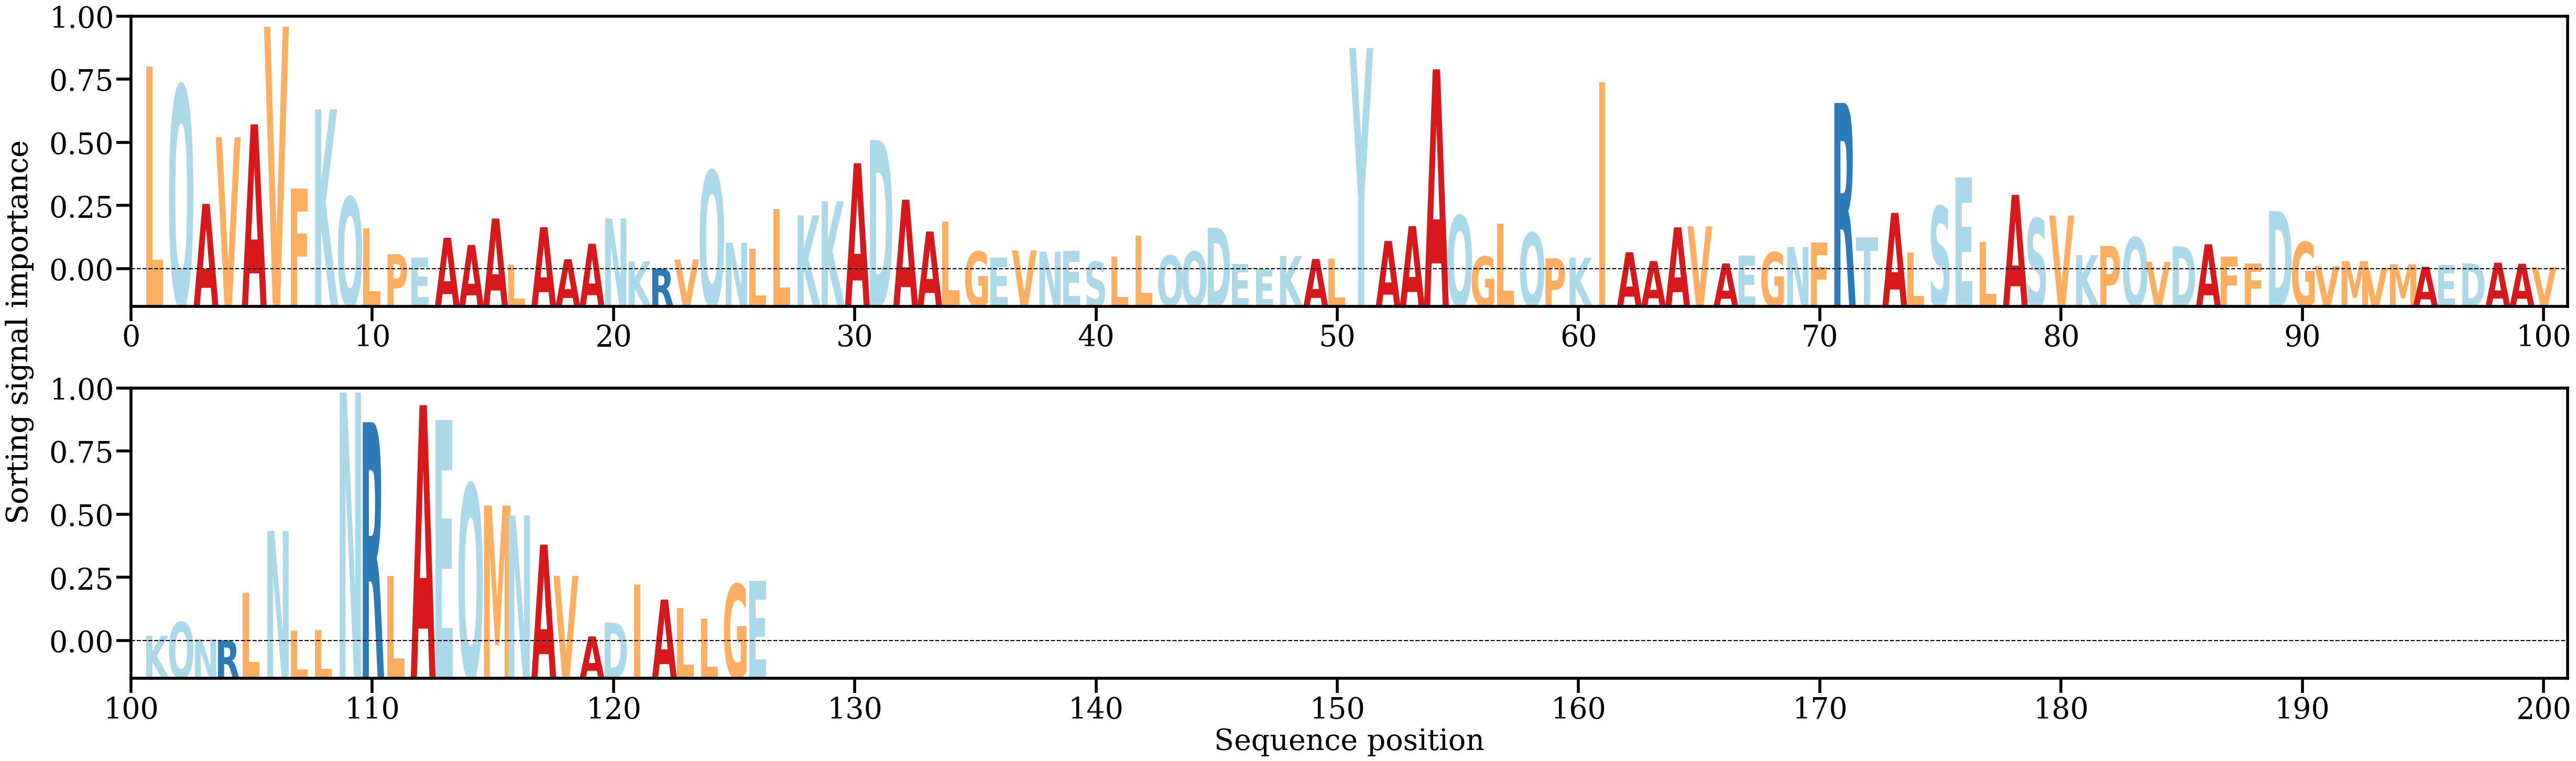

The table this chart was drawn from, first rows:
AA, Alpha
L, [0.03044988]
Q, [0.0275881]
A, [0.00989038]
V, [0.01989156]
A, [0.02180379]
V, [0.03644368]
F, [0.0121708]
K, [0.02405578]
Q, [0.01088019]
L, [0.00621577]
P, [0.00235179]
E, [0.00182172]
A, [0.0048117]
A, [0.00373636]
A, [0.00768303]
L, [0.00080841]
A, [0.00639715]
A, [0.00158951]
A, [0.00391081]
N, [0.00771329]
K, [0.0012729]
R, [0.00018065]
V, [0.00154491]
Q, [0.01484228]
N, [0.00407571]
L, [0.00317034]
L, [0.00914957]
K, [0.00816589]
K, [0.0102672]
A, [0.01598752]
D, [0.01945447]
A, [0.01051086]
A, [0.00575443]
L, [0.00723801]
G, [0.00273411]
E, [0.00183134]
V, [0.00290053]
N, [0.0027116]
E, [0.00286129]
S, [0.00120818]
L, [0.00194878]
L, [0.0051332]
Q, [0.00214848]
Q, [0.00274093]
D, [0.00630323]
E, [0.00087547]
E, [8.526432e-05]
K, [0.00206592]
A, [0.00162678]
L, [0.00163427]
Y, [0.0332566]
A, [0.00431592]
A, [0.0065534]
A, [0.03005551]
Q, [0.00813185]
G, [0.00198807]
L, [0.00690842]
Q, [0.00553866]
P, [0.0017199]
K, [0.00180093]
... 66 more rows
